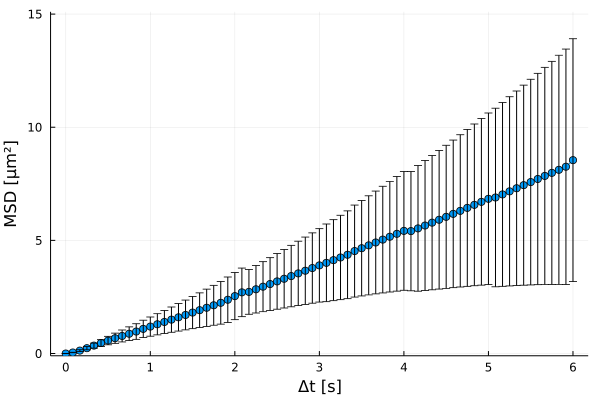

The table this chart was drawn from, first rows:
xMSD, MSD, yerror
0.0, 0.0, 0.0
0.08333, 0.04544, 0.01084
0.1667, 0.1295, 0.03701
0.25, 0.236, 0.07211
0.3333, 0.3502, 0.1105
0.4167, 0.4635, 0.1496
0.5, 0.5725, 0.1879
0.5833, 0.6766, 0.2258
0.6667, 0.7768, 0.264
0.75, 0.8746, 0.3033
0.8333, 0.9716, 0.3438
0.9167, 1.09, 0.3818
1.0, 1.191, 0.4237
1.083, 1.293, 0.4674
1.167, 1.395, 0.512
1.25, 1.497, 0.5581
1.333, 1.601, 0.6067
1.417, 1.705, 0.658
1.5, 1.809, 0.711
1.583, 1.915, 0.7654
1.667, 2.023, 0.8227
1.75, 2.132, 0.8814
1.833, 2.242, 0.9419
1.917, 2.377, 1.005
2.0, 2.537, 1.04
2.083, 2.703, 1.073
2.167, 2.725, 0.9897
2.25, 2.839, 1.047
2.333, 2.954, 1.106
2.417, 3.07, 1.166
2.5, 3.187, 1.229
2.583, 3.304, 1.293
2.667, 3.423, 1.357
2.75, 3.541, 1.422
2.833, 3.659, 1.487
2.917, 3.777, 1.554
3.0, 3.895, 1.622
3.083, 4.008, 1.717
3.167, 4.126, 1.79
3.25, 4.245, 1.864
3.333, 4.365, 1.94
3.417, 4.529, 2.033
3.5, 4.654, 2.11
3.583, 4.78, 2.19
3.667, 4.907, 2.271
3.75, 5.034, 2.356
3.833, 5.162, 2.443
3.917, 5.29, 2.533
4.0, 5.42, 2.625
4.083, 5.41, 2.638
4.167, 5.53, 2.776
4.25, 5.656, 2.871
4.333, 5.783, 2.967
4.417, 5.911, 3.063
4.5, 6.041, 3.161
4.583, 6.172, 3.261
4.667, 6.304, 3.363
4.75, 6.437, 3.467
4.833, 6.57, 3.573
4.917, 6.703, 3.681
... 13 more rows
